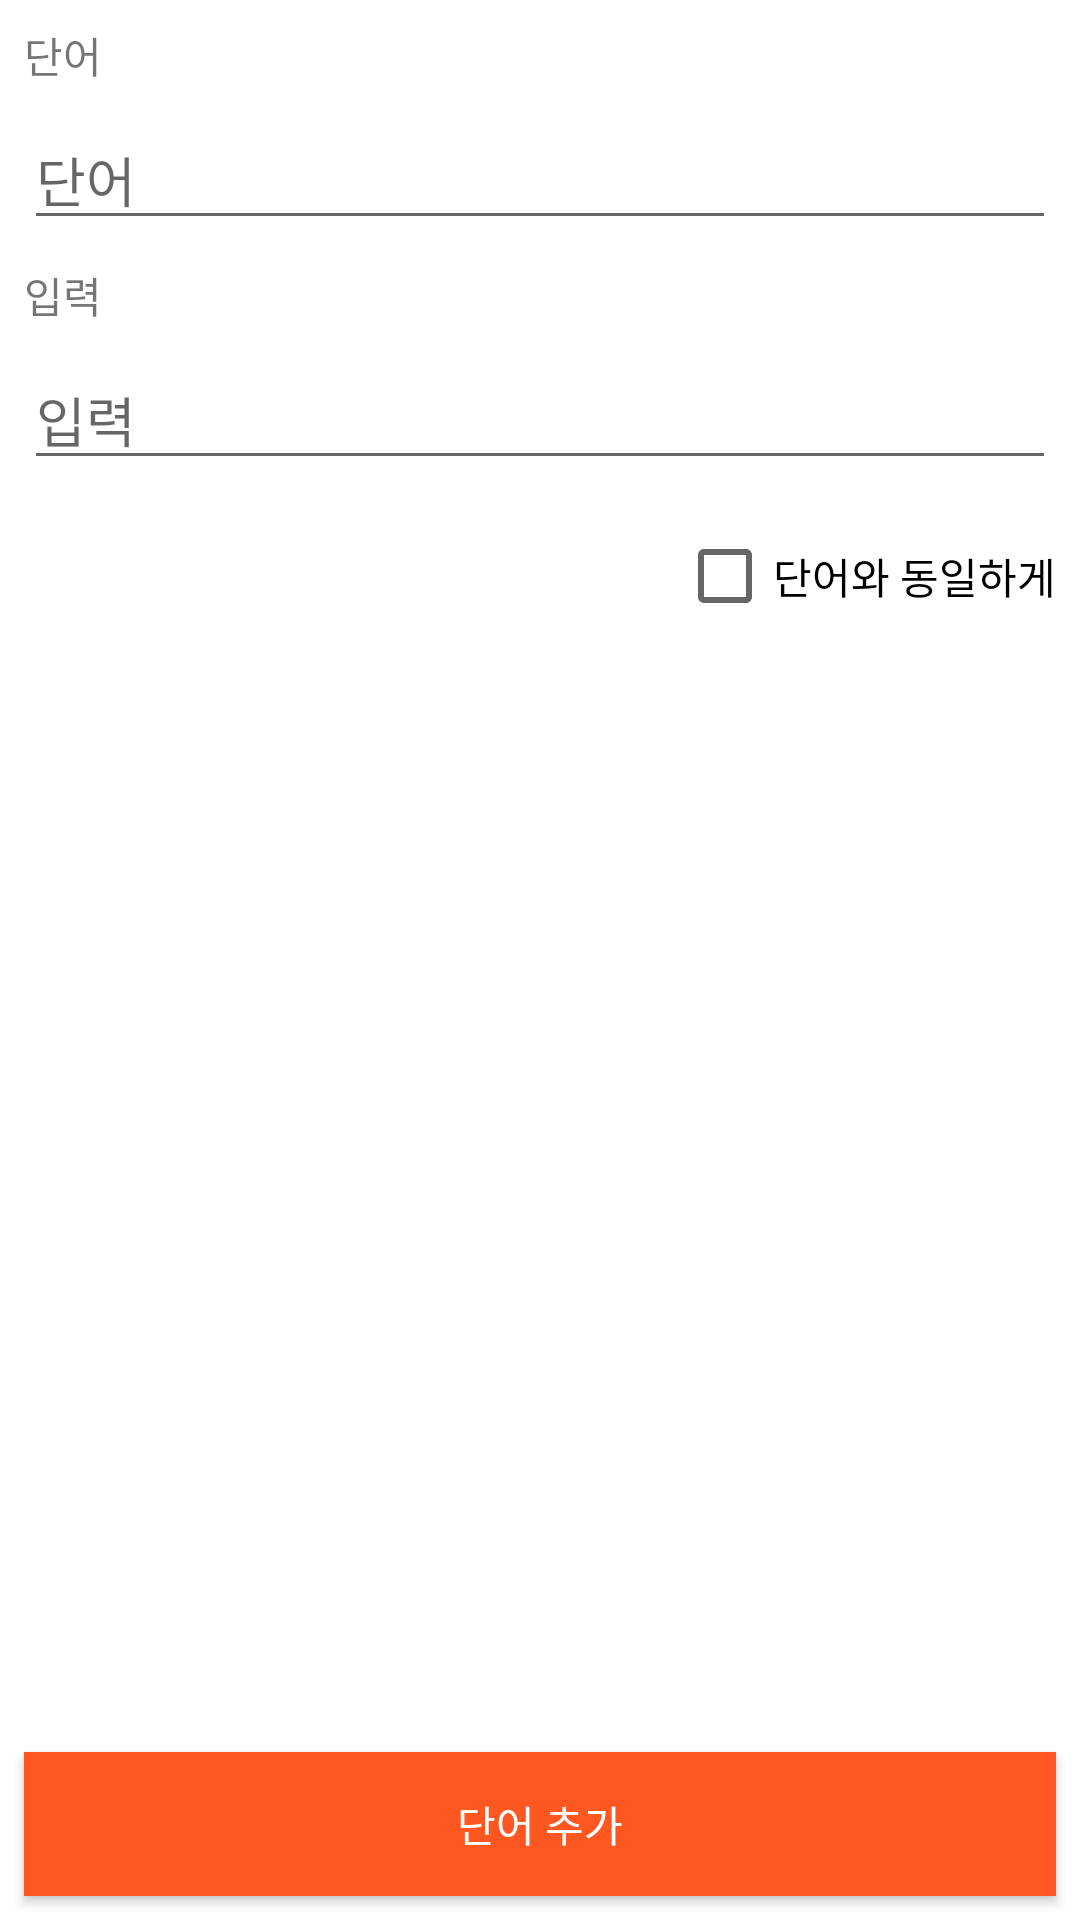

Write the Android layout XML for this screen, with the resource values it uses.
<!-- AndroidManifest.xml: application theme Theme.Keyboard_hangle -->
<!-- res/layout/activity_dict_main.xml -->
<?xml version="1.0" encoding="utf-8"?>
<androidx.constraintlayout.widget.ConstraintLayout xmlns:android="http://schemas.android.com/apk/res/android"
    xmlns:app="http://schemas.android.com/apk/res-auto"
    xmlns:tools="http://schemas.android.com/tools"
    android:layout_width="match_parent"
    android:layout_height="match_parent"
    tools:context=".activity.DictMainActivity">

    <TextView
        android:id="@+id/textView"
        android:layout_width="wrap_content"
        android:layout_height="wrap_content"
        android:layout_marginStart="8dp"
        android:layout_marginLeft="8dp"
        android:layout_marginTop="8dp"
        android:text="단어"
        app:layout_constraintStart_toStartOf="parent"
        app:layout_constraintTop_toTopOf="parent" />

    <EditText
        android:id="@+id/box_word_name"
        android:layout_width="0dp"
        android:layout_height="wrap_content"
        android:layout_marginStart="8dp"
        android:layout_marginLeft="8dp"
        android:layout_marginTop="8dp"
        android:layout_marginEnd="8dp"
        android:layout_marginRight="8dp"
        android:ems="10"
        android:hint="단어"
        android:inputType="textPersonName"
        app:layout_constraintEnd_toEndOf="parent"
        app:layout_constraintStart_toStartOf="parent"
        app:layout_constraintTop_toBottomOf="@+id/textView" />

    <TextView
        android:id="@+id/textView2"
        android:layout_width="wrap_content"
        android:layout_height="wrap_content"
        android:layout_marginStart="8dp"
        android:layout_marginLeft="8dp"
        android:layout_marginTop="8dp"
        android:text="입력"
        app:layout_constraintStart_toStartOf="parent"
        app:layout_constraintTop_toBottomOf="@+id/box_word_name" />

    <EditText
        android:id="@+id/box_word_input"
        android:layout_width="0dp"
        android:layout_height="wrap_content"
        android:layout_marginStart="8dp"
        android:layout_marginLeft="8dp"
        android:layout_marginTop="8dp"
        android:layout_marginEnd="8dp"
        android:layout_marginRight="8dp"
        android:ems="10"
        android:hint="입력"
        android:inputType="textPersonName"
        app:layout_constraintEnd_toEndOf="parent"
        app:layout_constraintStart_toStartOf="parent"
        app:layout_constraintTop_toBottomOf="@+id/textView2" />

    <CheckBox
        android:id="@+id/chk_same_as_word"
        android:layout_width="wrap_content"
        android:layout_height="wrap_content"
        android:layout_marginTop="8dp"
        android:layout_marginEnd="8dp"
        android:layout_marginRight="8dp"
        android:text="단어와 동일하게"
        app:layout_constraintEnd_toEndOf="parent"
        app:layout_constraintTop_toBottomOf="@+id/box_word_input" />

    <Button
        android:id="@+id/btn_add_word"
        android:layout_width="0dp"
        android:layout_height="wrap_content"
        android:layout_marginStart="8dp"
        android:layout_marginLeft="8dp"
        android:layout_marginEnd="8dp"
        android:layout_marginRight="8dp"
        android:layout_marginBottom="8dp"
        android:background="@color/colorAccent"
        android:text="단어 추가"
        android:textColor="@android:color/background_light"
        app:layout_constraintBottom_toBottomOf="parent"
        app:layout_constraintEnd_toEndOf="parent"
        app:layout_constraintStart_toStartOf="parent" />

</androidx.constraintlayout.widget.ConstraintLayout>
<!-- resources referenced by this layout -->
<resources>
  <color name="colorAccent">#FF5722</color>
  <style name="Theme.Keyboard_hangle" parent="Theme.MaterialComponents.DayNight.DarkActionBar">
          
          <item name="android:statusBarColor" tools:targetApi="l">?attr/colorPrimaryVariant</item>
          
      </style>
</resources>
